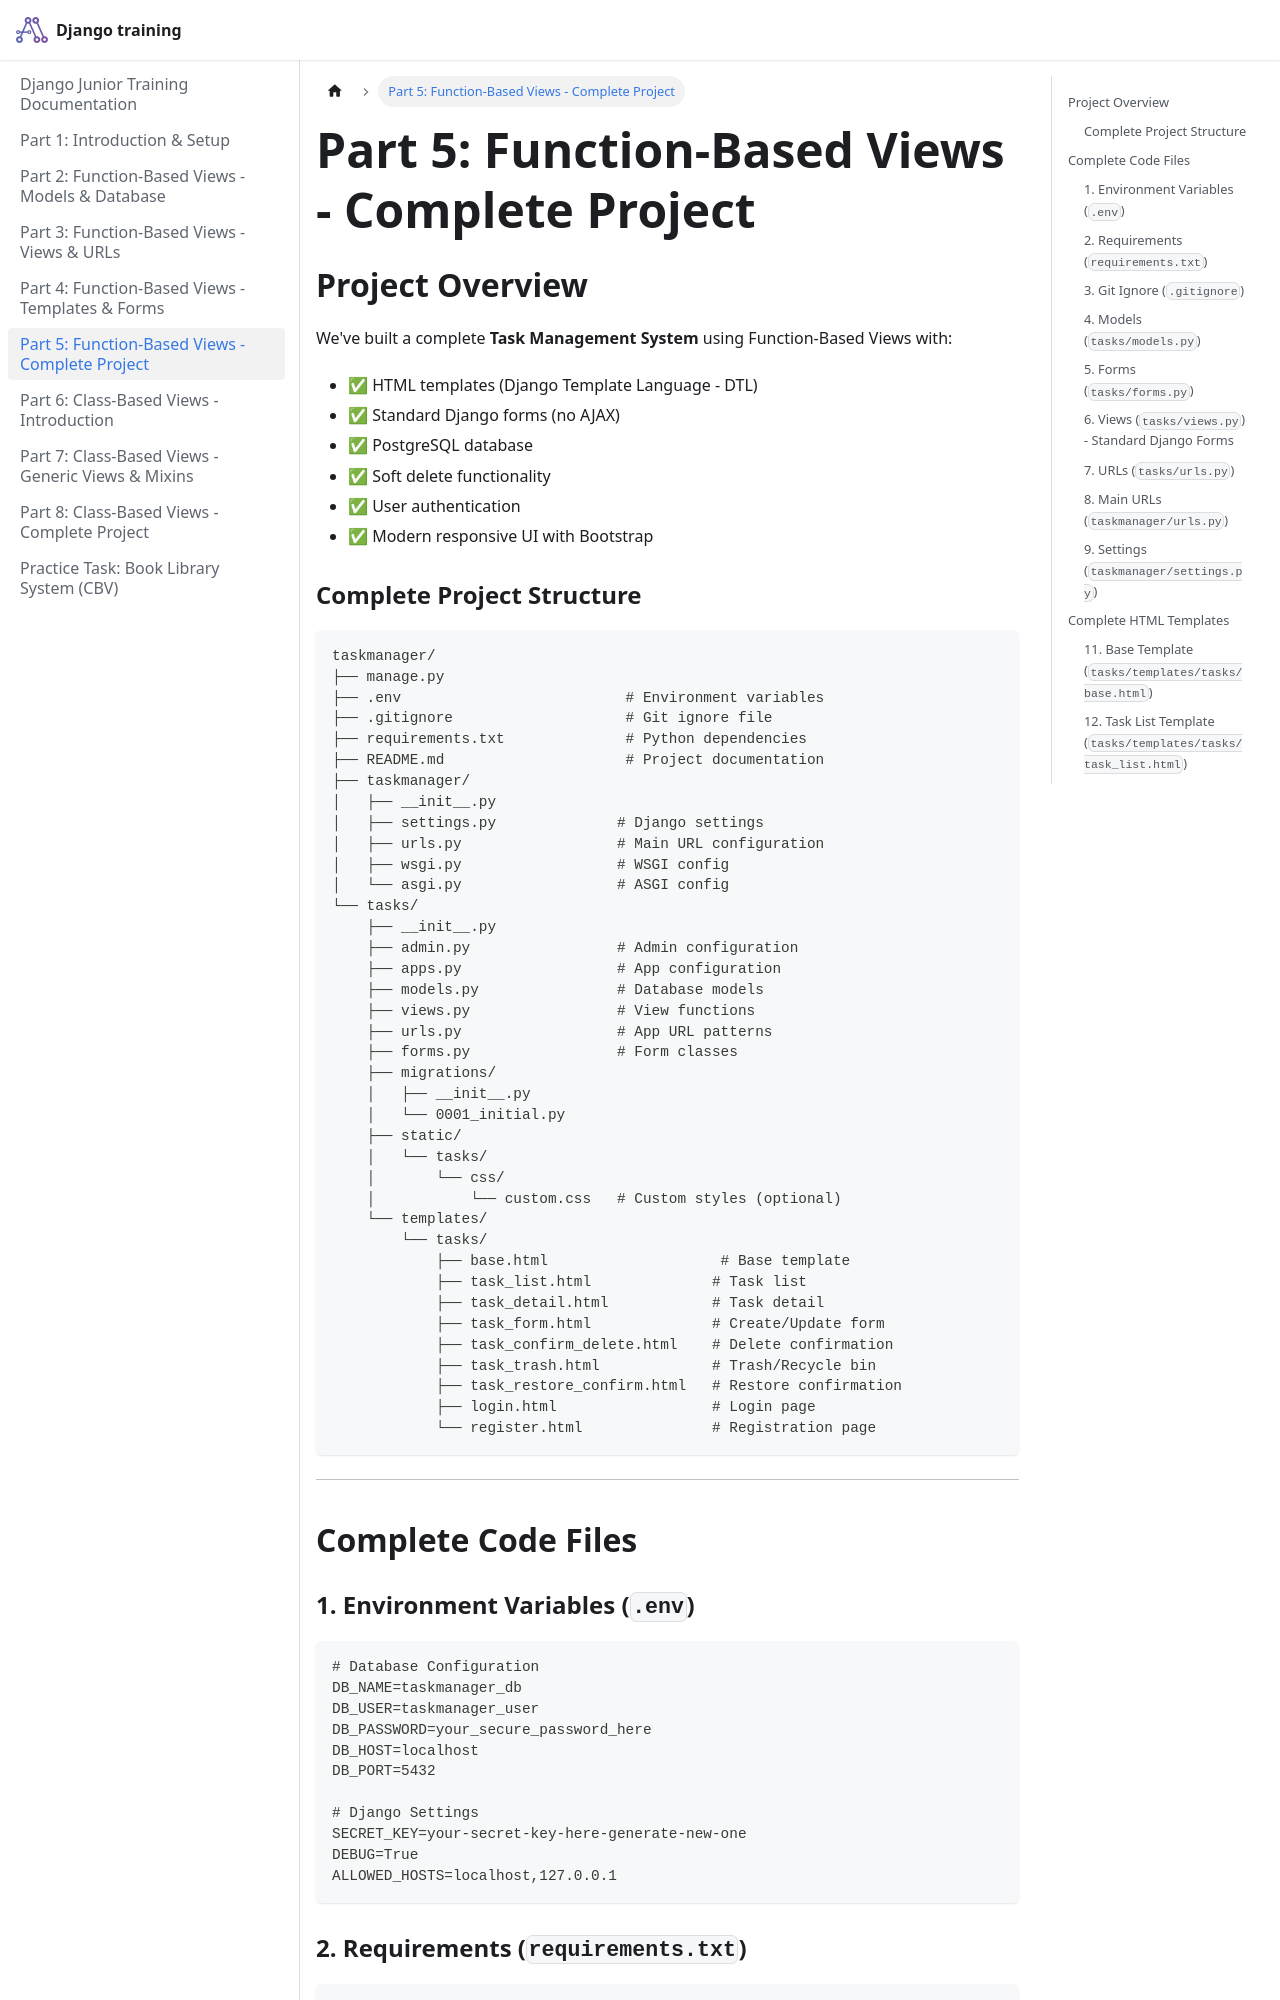

repository: pragnakalp/django-training · page: FBV_Complete_Project/index.html · generator: docusaurus

# Part 5: Function-Based Views - Complete Project

## Project Overview

We've built a complete **Task Management System** using Function-Based Views with:
- ✅ HTML templates (Django Template Language - DTL)
- ✅ Standard Django forms (no AJAX)
- ✅ PostgreSQL database
- ✅ Soft delete functionality
- ✅ User authentication
- ✅ Modern responsive UI with Bootstrap

### Complete Project Structure

```
taskmanager/
├── manage.py
├── .env                          # Environment variables
├── .gitignore                    # Git ignore file
├── requirements.txt              # Python dependencies
├── README.md                     # Project documentation
├── taskmanager/
│   ├── __init__.py
│   ├── settings.py              # Django settings
│   ├── urls.py                  # Main URL configuration
│   ├── wsgi.py                  # WSGI config
│   └── asgi.py                  # ASGI config
└── tasks/
    ├── __init__.py
    ├── admin.py                 # Admin configuration
    ├── apps.py                  # App configuration
    ├── models.py                # Database models
    ├── views.py                 # View functions
    ├── urls.py                  # App URL patterns
    ├── forms.py                 # Form classes
    ├── migrations/
    │   ├── __init__.py
    │   └── 0001_initial.py
    ├── static/
    │   └── tasks/
    │       └── css/
    │           └── custom.css   # Custom styles (optional)
    └── templates/
        └── tasks/
            ├── base.html                    # Base template
            ├── task_list.html              # Task list
            ├── task_detail.html            # Task detail
            ├── task_form.html              # Create/Update form
            ├── task_confirm_delete.html    # Delete confirmation
            ├── task_trash.html             # Trash/Recycle bin
            ├── task_restore_confirm.html   # Restore confirmation
            ├── login.html                  # Login page
            └── register.html               # Registration page
```

---

## Complete Code Files

### 1. Environment Variables (`.env`)

```env
# Database Configuration
DB_NAME=taskmanager_db
DB_USER=taskmanager_user
DB_PASSWORD=your_secure_password_here
DB_HOST=localhost
DB_PORT=5432

# Django Settings
SECRET_KEY=your-secret-key-here-generate-new-one
DEBUG=True
ALLOWED_HOSTS=localhost,127.0.0.1
```

### 2. Requirements (`requirements.txt`)

```txt
Django==4.2.7
psycopg2-binary==2.9.9
python-decouple==3.8
Pillow==10.1.0
```

### 3. Git Ignore (`.gitignore`)

```gitignore
# Python
__pycache__/
*.py[cod]
*$py.class
*.so
.Python

# Django
*.log
local_settings.py
db.sqlite3
db.sqlite3-journal
media/
staticfiles/

# Environment
.env
venv/
env/
ENV/

# IDE
.vscode/
.idea/
*.swp
*.swo
*~

# OS
.DS_Store
Thumbs.db
```
